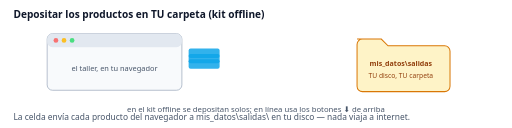
t = 0.00 s
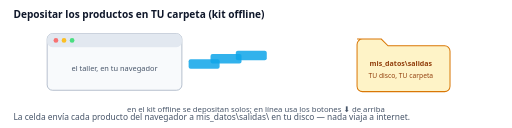
t = 0.56 s
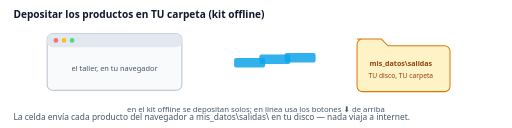
t = 1.14 s
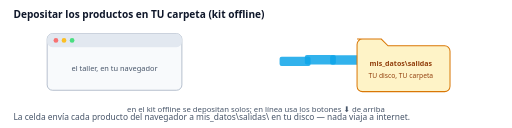
t = 1.68 s
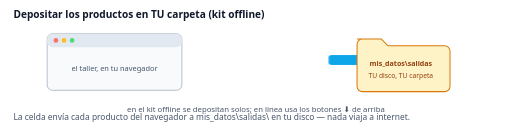
t = 2.26 s
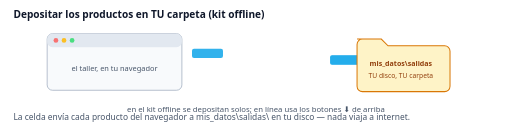
t = 2.84 s

The animated SVG that drew these frames (rendered in a browser with its animation timeline set to each time). Animation: 6 SMIL elements (animate=3,animateTransform=3); one cycle of 3.40 s, repeats indefinitely.

<svg xmlns="http://www.w3.org/2000/svg" viewBox="0 0 760 190" width="760" height="190" font-family="Segoe UI,system-ui,sans-serif">
<rect width="760" height="190" fill="#ffffff"/>
<text x="20" y="26" font-size="15" font-weight="700" fill="#0f172a">Depositar los productos en TU carpeta (kit offline)</text>
<g transform="translate(70,50)"><rect width="200" height="84" rx="8" fill="#f8fafc" stroke="#94a3b8"/><rect width="200" height="20" rx="8" fill="#e2e8f0"/><circle cx="13" cy="10" r="3.5" fill="#f87171"/><circle cx="25" cy="10" r="3.5" fill="#fbbf24"/><circle cx="37" cy="10" r="3.5" fill="#4ade80"/><text x="100" y="56" text-anchor="middle" font-size="11" fill="#475569">el taller, en tu navegador</text></g><rect x="280" y="72" width="46" height="14" rx="3" fill="#0ea5e9" opacity=".85"><animateTransform attributeName="transform" type="translate" values="0,0;210,10;210,10" keyTimes="0;.6;1" dur="2.8s" begin="0.0s" repeatCount="indefinite"/><animate attributeName="opacity" values=".85;.85;0" keyTimes="0;.8;1" dur="2.8s" begin="0.0s" repeatCount="indefinite"/></rect><rect x="280" y="80" width="46" height="14" rx="3" fill="#0ea5e9" opacity=".85"><animateTransform attributeName="transform" type="translate" values="0,0;210,2;210,2" keyTimes="0;.6;1" dur="2.8s" begin="0.3s" repeatCount="indefinite"/><animate attributeName="opacity" values=".85;.85;0" keyTimes="0;.8;1" dur="2.8s" begin="0.3s" repeatCount="indefinite"/></rect><rect x="280" y="88" width="46" height="14" rx="3" fill="#0ea5e9" opacity=".85"><animateTransform attributeName="transform" type="translate" values="0,0;210,-6;210,-6" keyTimes="0;.6;1" dur="2.8s" begin="0.6s" repeatCount="indefinite"/><animate attributeName="opacity" values=".85;.85;0" keyTimes="0;.8;1" dur="2.8s" begin="0.6s" repeatCount="indefinite"/></rect><g transform="translate(530,50)"><path d="M0,8 h36 l10,10 h84 a8,8 0 0 1 8,8 v52 a8,8 0 0 1 -8,8 h-122 a8,8 0 0 1 -8,-8 v-62 a8,8 0 0 1 8,-8 Z" fill="#fef3c7" stroke="#d97706" stroke-width="1.5"/><text x="65" y="48" text-anchor="middle" font-size="10.5" font-weight="700" fill="#92400e">mis_datos\salidas</text><text x="65" y="66" text-anchor="middle" font-size="10" fill="#92400e">TU disco, TU carpeta</text></g><text x="380" y="166" text-anchor="middle" font-size="11.5" fill="#475569">en el kit offline se depositan solos; en línea usa los botones ⬇ de arriba</text>
<text x="20" y="178" font-size="12.5" fill="#475569">La celda envía cada producto del navegador a mis_datos\salidas\ en tu disco — nada viaja a internet.</text>
</svg>
